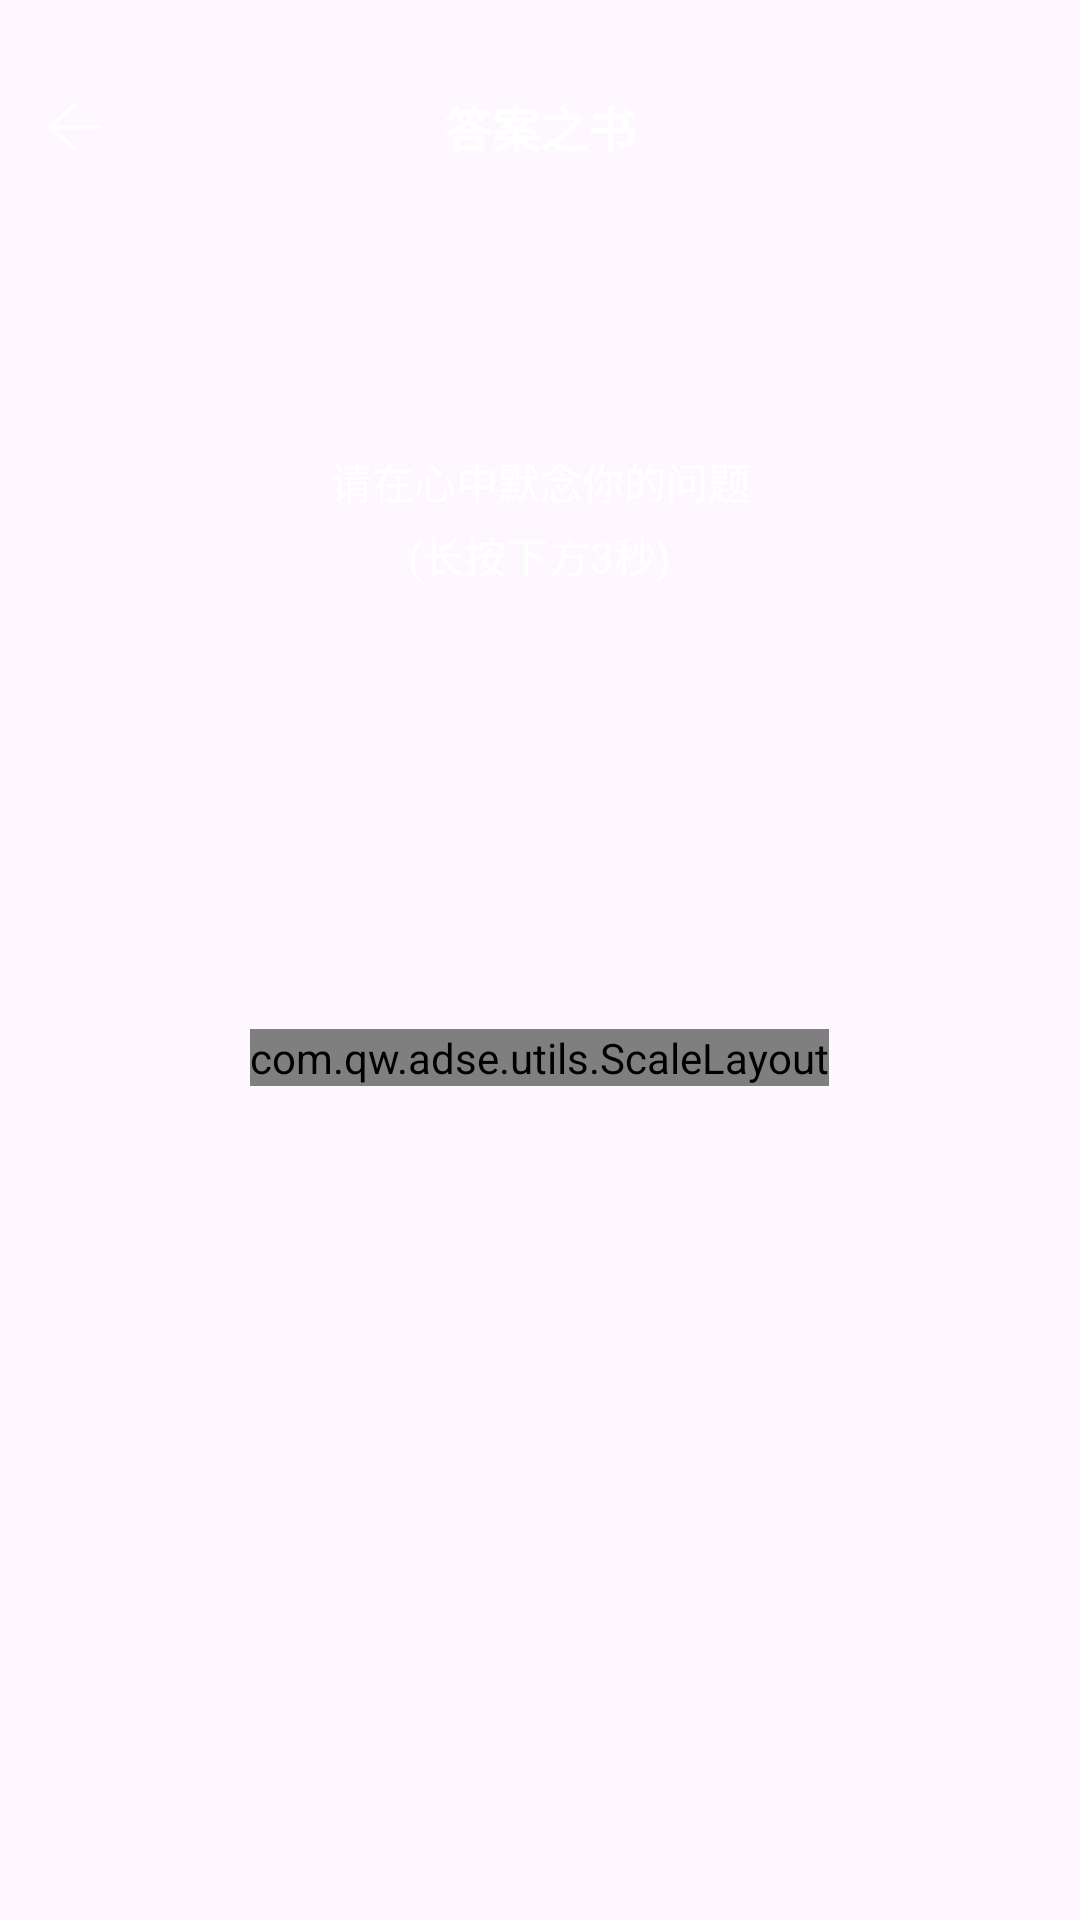

The Android layout XML behind this screen, and the referenced resources:
<!-- AndroidManifest.xml: application theme Theme.TestOne -->
<!-- res/layout/activity_answer.xml -->
<?xml version="1.0" encoding="utf-8"?>
<LinearLayout xmlns:android="http://schemas.android.com/apk/res/android"
    xmlns:app="http://schemas.android.com/apk/res-auto"
    xmlns:attr="http://schemas.android.com/apk/res-auto"
    xmlns:tools="http://schemas.android.com/tools"
    android:layout_width="match_parent"
    android:layout_height="match_parent"
    android:orientation="vertical"
    android:background="@mipmap/bj"
    tools:context=".ui.answer.AnswerActivity">

    <RelativeLayout
        android:layout_width="match_parent"
        android:layout_height="45dp"
        android:paddingStart="15dp"
        android:paddingEnd="15dp"
        android:layout_marginTop="20dp"
        >
        <ImageView
            android:id="@+id/iv_fanhui"
            android:layout_width="20dp"
            android:layout_height="20dp"
            android:src="@mipmap/fanhui_black"
            android:layout_centerVertical="true"
            app:tint="@color/white" />
        <TextView
            android:layout_width="wrap_content"
            android:layout_height="wrap_content"
            android:text="答案之书"
            android:textStyle="bold"
            android:textSize="16dp"
            android:textColor="@color/white"
            android:layout_centerInParent="true"
            />

    </RelativeLayout>
    <RelativeLayout
        android:layout_width="match_parent"
        android:layout_height="match_parent"

        >
        <LinearLayout
            android:layout_width="wrap_content"
            android:layout_height="wrap_content"
            android:orientation="vertical"
            android:layout_centerHorizontal="true"
            android:layout_marginTop="50dp"
            >
            <TextView
                android:id="@+id/tv_time"
                android:layout_width="wrap_content"
                android:layout_height="wrap_content"
                android:layout_gravity="center"
                android:textStyle="bold"
                android:textSize="20dp"
                android:textColor="@color/white"
                />
            <TextView
                android:layout_width="wrap_content"
                android:layout_height="wrap_content"
                android:text="请在心中默念你的问题"
                android:textColor="@color/white"
                android:layout_marginTop="8dp"
                />
            <TextView
                android:layout_width="wrap_content"
                android:layout_height="wrap_content"
                android:text="(长按下方3秒)"
                android:textColor="@color/white"
                android:layout_gravity="center"
                android:layout_marginTop="4dp"
                />
        </LinearLayout>
        <com.qw.adse.utils.ScaleLayout
            android:id="@+id/sl_scale"
            android:layout_width="wrap_content"
            android:layout_height="wrap_content"

            android:layout_centerInParent="true"

            attr:widthToHeight="1">

            <ImageView
                android:id="@+id/iv_answer"
                android:layout_width="260dp"
                android:layout_height="260dp"
                android:layout_centerInParent="true"
                android:background="@mipmap/bj_mao" />
        </com.qw.adse.utils.ScaleLayout>

        
    </RelativeLayout>

</LinearLayout>
<!-- resources referenced by this layout -->
<resources>
  <color name="white">#FFFFFFFF</color>
  <!-- mipmap bj_mao: png bitmap (mipmap-xxhdpi, 207112 bytes) -->
  <!-- mipmap fanhui_black: png bitmap (mipmap-xhdpi, 1371 bytes) -->
  <style name="Theme.TestOne" parent="Base.Theme.TestOne" />
  <style name="Base.Theme.TestOne" parent="Theme.Material3.DayNight.NoActionBar">
          
          
      </style>
</resources>
